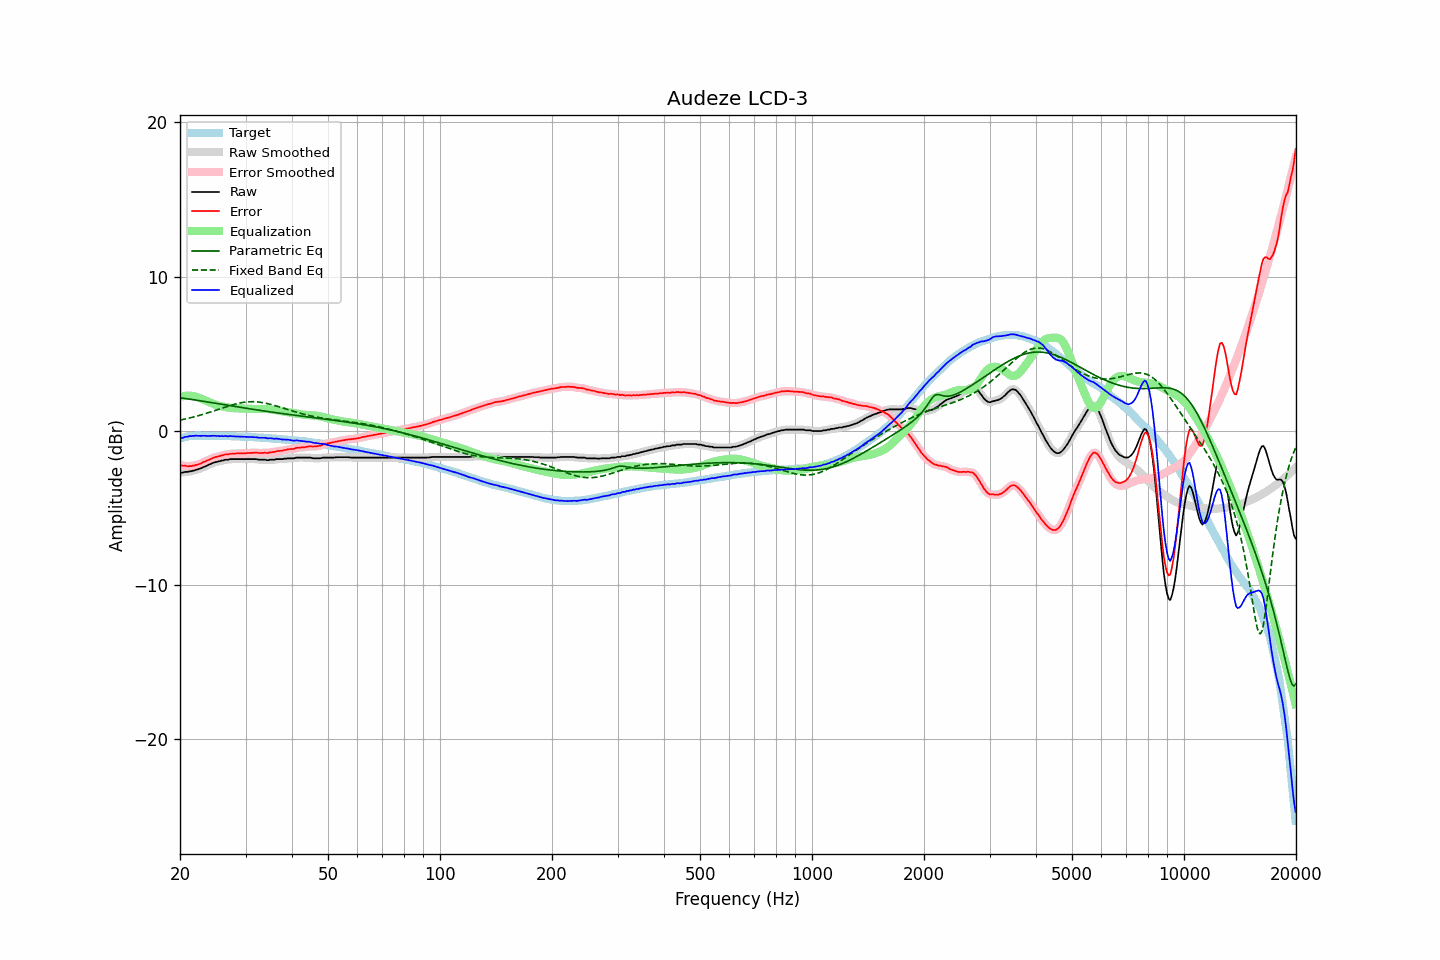

Values plotted in this chart, from the file beside it:
frequency, raw, error, smoothed, error_smoothed, equalization, parametric_eq, fixed_band_eq, equalized_raw, equalized_smoothed, target
20.00, -2.69, -2.20, -2.70, -2.21, 2.21, 2.15, 0.70, -0.48, -0.49, -0.49
20.20, -2.71, -2.25, -2.69, -2.23, 2.23, 2.14, 0.72, -0.47, -0.46, -0.46
20.40, -2.70, -2.27, -2.69, -2.26, 2.26, 2.12, 0.74, -0.44, -0.43, -0.43
20.61, -2.66, -2.25, -2.68, -2.27, 2.27, 2.11, 0.77, -0.39, -0.41, -0.41
20.81, -2.66, -2.28, -2.66, -2.28, 2.28, 2.09, 0.79, -0.38, -0.38, -0.38
21.02, -2.66, -2.31, -2.65, -2.29, 2.29, 2.08, 0.81, -0.37, -0.36, -0.35
21.23, -2.62, -2.28, -2.63, -2.29, 2.28, 2.06, 0.84, -0.33, -0.35, -0.34
21.44, -2.62, -2.29, -2.61, -2.28, 2.28, 2.04, 0.86, -0.34, -0.33, -0.33
21.66, -2.58, -2.26, -2.58, -2.26, 2.26, 2.03, 0.89, -0.32, -0.32, -0.32
21.87, -2.57, -2.25, -2.56, -2.24, 2.24, 2.01, 0.92, -0.33, -0.32, -0.32
22.09, -2.52, -2.21, -2.53, -2.21, 2.21, 2.00, 0.94, -0.31, -0.31, -0.31
22.31, -2.50, -2.18, -2.50, -2.18, 2.18, 1.98, 0.97, -0.32, -0.32, -0.31
22.54, -2.46, -2.15, -2.46, -2.15, 2.14, 1.96, 1.00, -0.32, -0.32, -0.31
22.76, -2.43, -2.11, -2.42, -2.10, 2.10, 1.95, 1.03, -0.33, -0.32, -0.31
22.99, -2.37, -2.04, -2.38, -2.05, 2.06, 1.93, 1.06, -0.31, -0.32, -0.32
23.22, -2.33, -2.00, -2.33, -2.01, 2.01, 1.91, 1.09, -0.32, -0.32, -0.32
23.45, -2.29, -1.96, -2.28, -1.96, 1.96, 1.90, 1.13, -0.32, -0.32, -0.32
23.69, -2.24, -1.91, -2.24, -1.92, 1.92, 1.88, 1.16, -0.32, -0.33, -0.33
23.92, -2.20, -1.87, -2.19, -1.87, 1.87, 1.86, 1.19, -0.33, -0.33, -0.33
24.16, -2.15, -1.83, -2.15, -1.83, 1.83, 1.84, 1.23, -0.32, -0.32, -0.32
24.40, -2.10, -1.78, -2.10, -1.78, 1.78, 1.83, 1.26, -0.31, -0.32, -0.32
24.65, -2.06, -1.73, -2.06, -1.74, 1.75, 1.81, 1.30, -0.31, -0.32, -0.33
24.89, -2.03, -1.70, -2.03, -1.70, 1.71, 1.79, 1.33, -0.32, -0.32, -0.33
25.14, -2.01, -1.68, -2.00, -1.67, 1.67, 1.78, 1.37, -0.33, -0.33, -0.33
25.39, -1.97, -1.64, -1.97, -1.65, 1.64, 1.76, 1.40, -0.33, -0.33, -0.33
25.65, -1.96, -1.63, -1.95, -1.62, 1.61, 1.74, 1.44, -0.34, -0.34, -0.33
25.91, -1.92, -1.58, -1.93, -1.59, 1.59, 1.72, 1.47, -0.33, -0.34, -0.34
26.16, -1.92, -1.58, -1.90, -1.56, 1.57, 1.71, 1.51, -0.35, -0.34, -0.34
26.43, -1.87, -1.53, -1.89, -1.54, 1.55, 1.69, 1.54, -0.32, -0.34, -0.34
26.69, -1.87, -1.53, -1.87, -1.53, 1.53, 1.67, 1.57, -0.34, -0.34, -0.34
26.96, -1.87, -1.53, -1.85, -1.51, 1.51, 1.66, 1.61, -0.36, -0.34, -0.34
27.23, -1.83, -1.49, -1.84, -1.50, 1.50, 1.64, 1.64, -0.33, -0.34, -0.34
27.50, -1.83, -1.49, -1.83, -1.48, 1.49, 1.62, 1.67, -0.34, -0.34, -0.34
27.77, -1.83, -1.47, -1.82, -1.47, 1.48, 1.60, 1.70, -0.35, -0.35, -0.35
28.05, -1.83, -1.47, -1.83, -1.47, 1.47, 1.59, 1.73, -0.36, -0.36, -0.35
28.33, -1.83, -1.46, -1.83, -1.47, 1.47, 1.57, 1.76, -0.36, -0.36, -0.37
28.62, -1.83, -1.46, -1.83, -1.46, 1.46, 1.55, 1.78, -0.37, -0.37, -0.37
28.90, -1.83, -1.46, -1.83, -1.46, 1.46, 1.54, 1.80, -0.37, -0.37, -0.37
29.19, -1.83, -1.45, -1.83, -1.46, 1.45, 1.52, 1.82, -0.37, -0.37, -0.38
29.48, -1.83, -1.46, -1.83, -1.45, 1.45, 1.50, 1.84, -0.38, -0.38, -0.37
29.78, -1.83, -1.45, -1.83, -1.45, 1.45, 1.49, 1.86, -0.38, -0.38, -0.38
30.08, -1.83, -1.45, -1.83, -1.45, 1.44, 1.47, 1.87, -0.39, -0.39, -0.38
30.38, -1.83, -1.44, -1.83, -1.44, 1.44, 1.45, 1.88, -0.39, -0.39, -0.39
30.68, -1.83, -1.44, -1.83, -1.43, 1.43, 1.44, 1.89, -0.40, -0.40, -0.39
30.99, -1.83, -1.42, -1.83, -1.43, 1.43, 1.42, 1.89, -0.40, -0.40, -0.40
31.30, -1.83, -1.42, -1.83, -1.42, 1.42, 1.41, 1.89, -0.40, -0.40, -0.41
31.61, -1.83, -1.42, -1.83, -1.41, 1.42, 1.39, 1.89, -0.41, -0.40, -0.41
31.93, -1.83, -1.41, -1.83, -1.42, 1.42, 1.37, 1.89, -0.41, -0.41, -0.42
32.24, -1.84, -1.41, -1.85, -1.42, 1.42, 1.36, 1.88, -0.42, -0.42, -0.43
32.57, -1.87, -1.44, -1.86, -1.43, 1.42, 1.34, 1.87, -0.44, -0.43, -0.43
32.89, -1.87, -1.44, -1.87, -1.43, 1.43, 1.33, 1.86, -0.44, -0.44, -0.43
33.22, -1.87, -1.42, -1.87, -1.43, 1.43, 1.31, 1.84, -0.44, -0.44, -0.44
33.55, -1.87, -1.42, -1.87, -1.42, 1.43, 1.29, 1.82, -0.44, -0.44, -0.45
33.89, -1.87, -1.41, -1.88, -1.43, 1.43, 1.28, 1.80, -0.44, -0.46, -0.46
34.23, -1.90, -1.44, -1.89, -1.42, 1.42, 1.26, 1.78, -0.48, -0.47, -0.46
34.57, -1.90, -1.43, -1.89, -1.42, 1.41, 1.25, 1.76, -0.49, -0.48, -0.47
34.92, -1.87, -1.39, -1.88, -1.40, 1.40, 1.23, 1.73, -0.47, -0.48, -0.48
35.27, -1.87, -1.38, -1.87, -1.39, 1.38, 1.22, 1.70, -0.49, -0.49, -0.48
35.62, -1.87, -1.37, -1.86, -1.37, 1.37, 1.20, 1.67, -0.50, -0.50, -0.50
35.97, -1.87, -1.36, -1.85, -1.35, 1.35, 1.19, 1.64, -0.52, -0.50, -0.51
... 635 more rows
